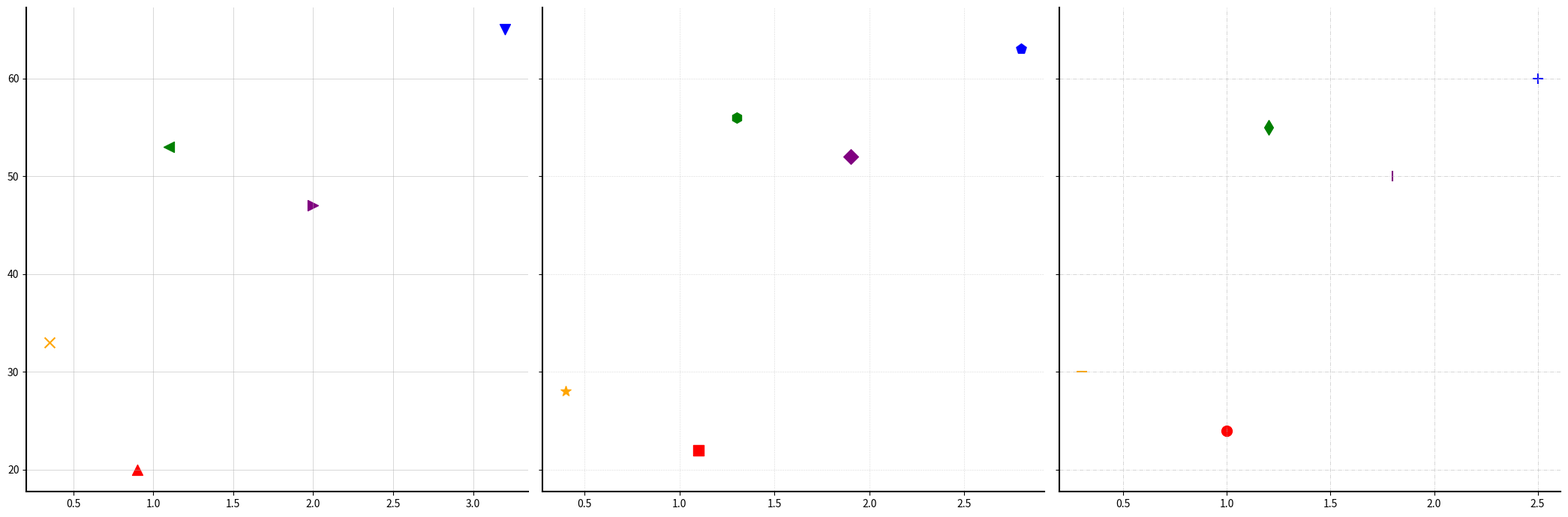

The matplotlib source for this figure:
import matplotlib.pyplot as plt

species = ['Parrot', 'Albatross', 'Falcon', 'Eagle', 'Swallow']

wing_spans_tropical = [1.0, 2.5, 1.2, 1.8, 0.3]
wing_spans_temperate = [0.9, 3.2, 1.1, 2.0, 0.35]
wing_spans_arctic = [1.1, 2.8, 1.3, 1.9, 0.4]

flying_speeds_tropical = [24, 60, 55, 50, 30]
flying_speeds_temperate = [20, 65, 53, 47, 33]
flying_speeds_arctic = [22, 63, 56, 52, 28]

colors = ['red', 'blue', 'green', 'purple', 'orange']
# Altering the marker types
markers_temperate = ['^', 'v', '<', '>', 'x']
markers_arctic = ['s', 'p', 'h', 'D', '*']
markers_tropical = ['o', '+', 'd', '|', '_']

fig, axs = plt.subplots(1, 3, figsize=(21, 7), sharey=True)

# Temperate
axj = axs[0]
for i in range(len(species)):
    axj.scatter(wing_spans_temperate[i], flying_speeds_temperate[i], color=colors[i], s=100, marker=markers_temperate[i])

# Adding different grid styles
axj.grid(True, linestyle='-', linewidth=0.7, alpha=0.5)

# Arctic
axk = axs[1]
for i in range(len(species)):
    axk.scatter(wing_spans_arctic[i], flying_speeds_arctic[i], color=colors[i], s=100, marker=markers_arctic[i])

axk.grid(True, linestyle=':', linewidth=0.4, alpha=0.9)

# Tropical
axi = axs[2]
for i in range(len(species)):
    axi.scatter(wing_spans_tropical[i], flying_speeds_tropical[i], color=colors[i], s=100, marker=markers_tropical[i])

axi.grid(True, linestyle='-.', linewidth=0.6, alpha=0.6)

# Modifying borders on each subplot
for ax in axs:
    ax.spines['top'].set_visible(False)
    ax.spines['right'].set_visible(False)
    ax.spines['left'].set_linewidth(1.5)
    ax.spines['bottom'].set_linewidth(1.5)

plt.tight_layout()
plt.show()
